Dataset: dataset (GitHub, Xinyu-Zhang/499_Project). Classes: Atripla, Cymbalta, Epzicom, Lexapro, Prezista, Tivicay, Truvada, Truvada Cymbalta.

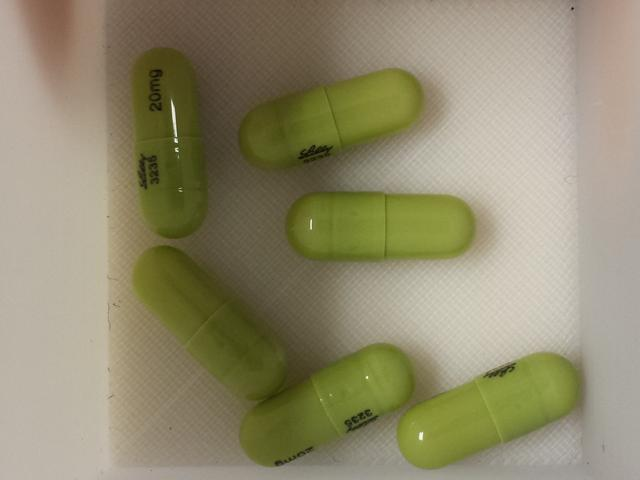
Label: Cymbalta

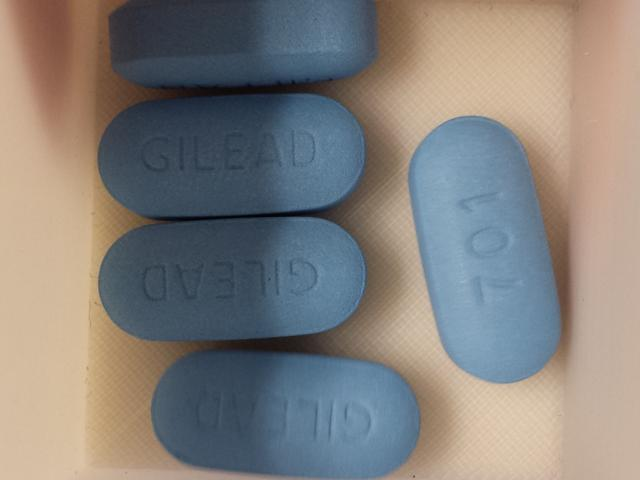
Label: Truvada

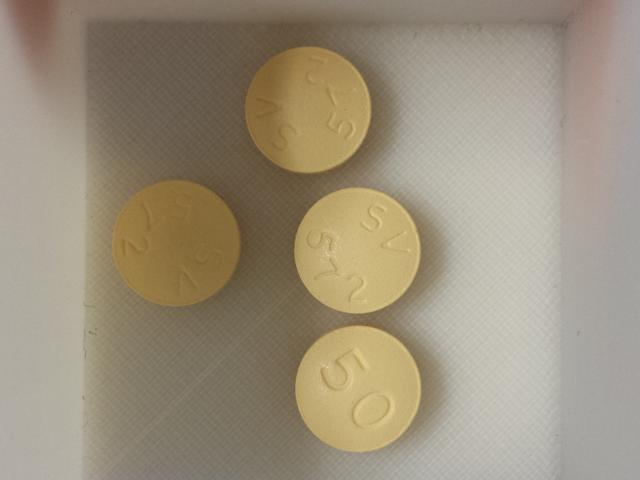
Label: Tivicay

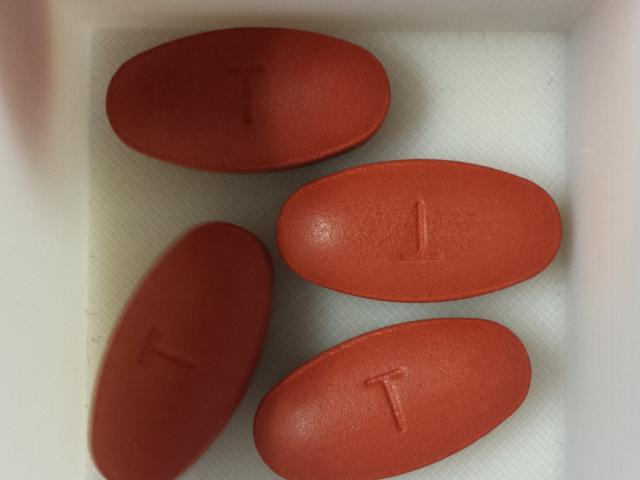
Label: Prezista

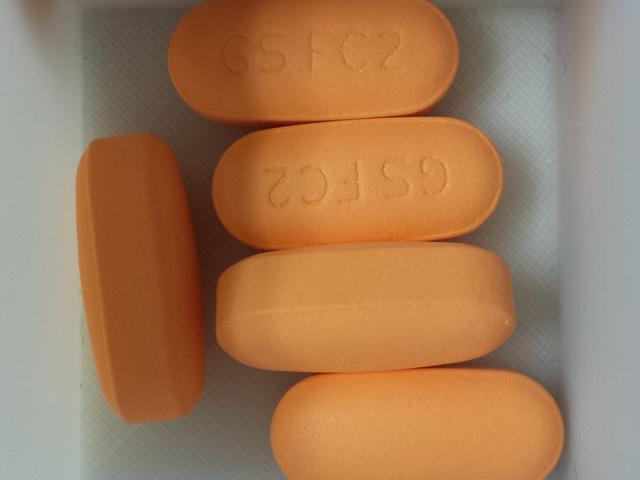
Label: Epzicom

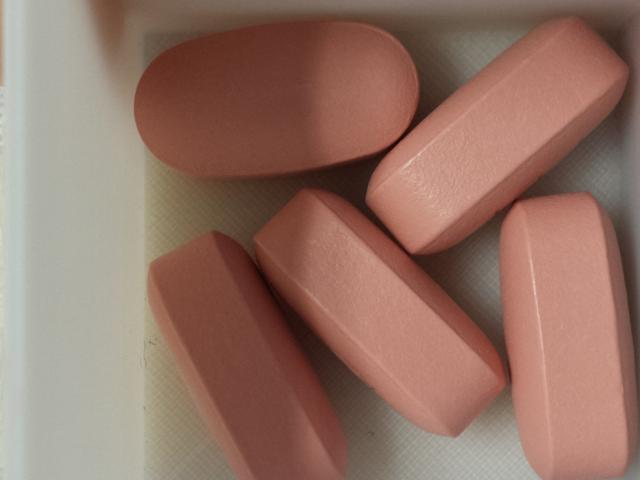
Label: Atripla
